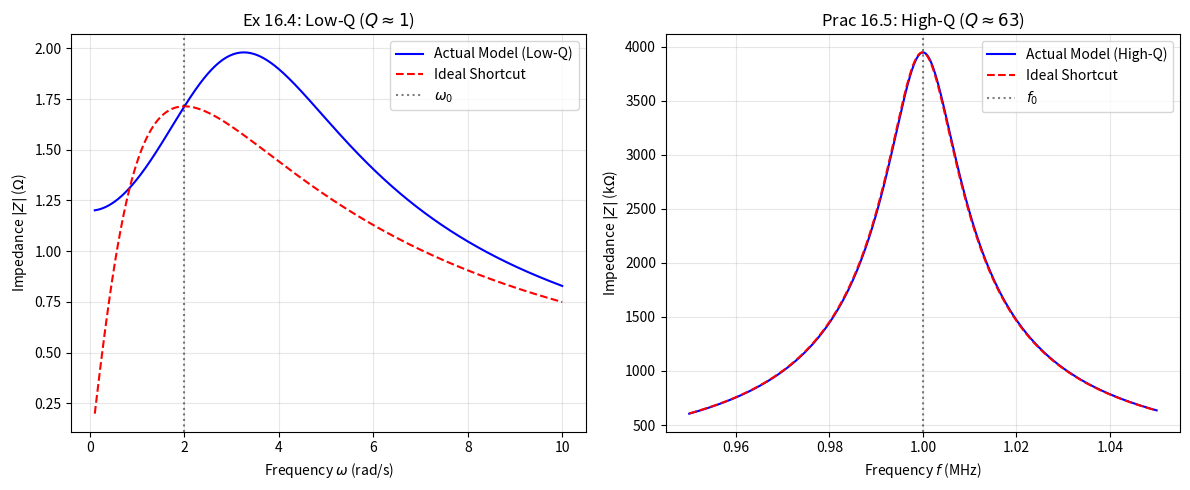

Generate this figure with matplotlib: (Note: this script raises an exception after producing the figure.)
import numpy as np
import matplotlib.pyplot as plt

def get_low_q_data():
    # Ex 16.4 Parameters
    R1, L = 2, 1
    C, R2 = 0.125, 3
    w0 = 2  # target frequency for transformation
    
    # Transformation (Exact at w0)
    Qs = (w0 * L) / R1 # Qs = 1
    Rp_prime = R1 * (1 + Qs**2) # 4
    Lp = L * (1 + 1/Qs**2) # 2
    Rp_total = (R2 * Rp_prime) / (R2 + Rp_prime) # 1.714
    
    w = np.linspace(0.1, 10, 1000)
    
    # Actual Response
    Y_actual = 1/R2 + 1j*w*C + 1/(R1 + 1j*w*L)
    Z_actual = 1/Y_actual
    
    # Simplified Ideal Model (Fixed components)
    Y_ideal = 1/Rp_total + 1j*w*C + 1/(1j*w*Lp)
    Z_ideal = 1/Y_ideal
    
    return w, np.abs(Z_actual), np.abs(Z_ideal), w0

def get_high_q_data():
    # Practice 16.5 Parameters
    R1 = 1000
    L = 10e-3
    C = 2.533e-12
    w0 = 2 * np.pi * 1e6
    
    # Transformation (Exact at w0)
    Qs = (w0 * L) / R1 # ~62.8
    Rp_total = R1 * (1 + Qs**2) # No R2 in this problem
    Lp = L * (1 + 1/Qs**2)
    
    f = np.linspace(0.95e6, 1.05e6, 1000)
    w = 2 * np.pi * f
    
    # Actual Response
    Y_actual = 1j*w*C + 1/(R1 + 1j*w*L)
    Z_actual = 1/Y_actual
    
    # Simplified Ideal Model
    Y_ideal = 1/Rp_total + 1j*w*C + 1/(1j*w*Lp)
    Z_ideal = 1/Y_ideal
    
    return f, np.abs(Z_actual), np.abs(Z_ideal), 1e6

# Plotting
fig, (ax1, ax2) = plt.subplots(1, 2, figsize=(12, 5))

# Plot Low-Q
w, za, zi, w0 = get_low_q_data()
ax1.plot(w, za, 'b-', label='Actual Model (Low-Q)')
ax1.plot(w, zi, 'r--', label='Ideal Shortcut')
ax1.axvline(x=w0, color='k', linestyle=':', alpha=0.5, label=r'$\omega_0$')
ax1.set_title(r'Ex 16.4: Low-Q ($Q \approx 1$)')
ax1.set_xlabel(r'Frequency $\omega$ (rad/s)')
ax1.set_ylabel(r'Impedance $|Z|$ ($\Omega$)')
ax1.legend()
ax1.grid(True, alpha=0.3)

# Plot High-Q
f, za, zi, f0 = get_high_q_data()
ax2.plot(f/1e6, za/1e3, 'b-', label='Actual Model (High-Q)')
ax2.plot(f/1e6, zi/1e3, 'r--', label='Ideal Shortcut')
ax2.axvline(x=f0/1e6, color='k', linestyle=':', alpha=0.5, label='$f_0$')
ax2.set_title(r'Prac 16.5: High-Q ($Q \approx 63$)')

ax2.set_xlabel('Frequency $f$ (MHz)')
ax2.set_ylabel(r'Impedance $|Z|$ (k$\Omega$)')
ax2.legend()
ax2.grid(True, alpha=0.3)

plt.tight_layout()
plt.savefig('public/transformation_comparison_plots.png', dpi=300)
print("Comparison plot saved to public/transformation_comparison_plots.png")
